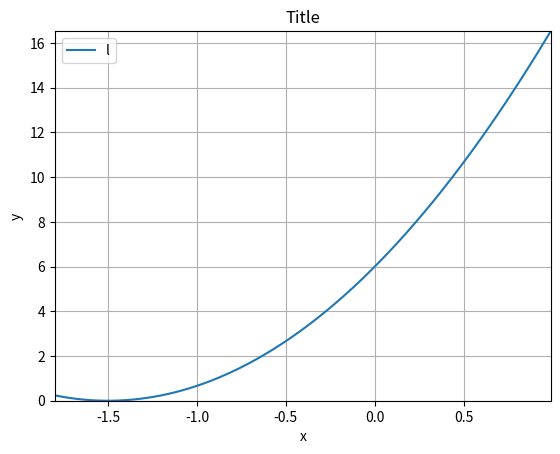

Recreate this plot in Python.
"""
plot_drawer.py: Module for drawing 2D plots with given coordinates
"""

import matplotlib.pyplot as plt


def draw_plot(x_set: list, y_set: list, filename=None,
              title=None, xlabel=None, ylabel=None, legend=None,
              min_x=None, max_x=None, min_y=None, max_y=None,
              grid=True) -> None:
    """
    Draws a plot from a given lists of x and y points

    :param x_set: list of x coordinates
    :param y_set: lsit of y coordinates
    :param filename: name of file used for output. Opens a window with plot if not specified
    :param title: title of plot displayed on top of it
    :param xlabel: name for x axis
    :param ylabel: name for y axis
    :param legend: name of line
    :param min_x: minimum x value displayed. Minimum of x_set by default
    :param max_x: maximum x value displayed. Maximum of y_set by default
    :param min_y: minimum y value displayed. Minimum of x_set by default
    :param max_y: maximum y value displayed. Maximum of y_set by default
    :param grid: toggles grid drawing
    """
    # TODO: support of multiple coordinate sets
    # f = (lambda *x: list(x))(x_set)
    # print(f)

    # TODO: handle properly
    assert len(x_set) == len(y_set)
    line = plt.plot(x_set, y_set)

    # Max and min values for axis
    if not min_x:
        min_x = min(x_set)
    if not max_x:
        max_x = max(x_set)
    if not min_y:
        min_y = min(y_set)
    if not max_y:
        max_y = max(y_set)
    plt.axis([min_x, max_x, min_y, max_y])

    # Title of a plot
    if title:
        plt.title(title)

    # Set X and Y labels
    if xlabel:
        plt.xlabel(xlabel)
    if ylabel:
        plt.ylabel(ylabel)

    # Legend - description for a line on plot
    if legend:
        plt.legend(line, legend, loc='best')

    # Toggles grid painting
    if grid:
        plt.grid()

    if filename:
        try:
            plt.savefig(filename)
        except ValueError:
            print("Unsupported output format! Supported formats: eps, pdf, pgf, png, ps, raw, rgba, svg, svgz")
    else:
        plt.show()


def get_xs(min_value, max_value, precision=1.0) -> list:
    """
    Return list of x values from min to max with a given precision

    :param min_value: minimum value in range
    :param max_value: maximum value in range
    :param precision: precision for calculation, must be power of 10.
                      Less value means more accurate calculation
    :return: list contains x coordinates
    """
    multiplier = int(precision ** (-1))
    return [x / multiplier for x in range(int(min_value * multiplier), int(max_value * multiplier) + multiplier)]


def get_ys(x_set: list, func) -> list:
    """
    Return list of y values calculated by provided function

    :param x_set: list of x coordinate values
    :param func: function used to calculate y
    :return: list contains y coordinates
    """
    return [func(x) for x in x_set]


if __name__ == "__main__":

    def f(x):
        return 6 * (1 - (x / -1.5)) ** 2

    xs = get_xs(-1.8, 0, 0.01)
    ys = get_ys(xs, f)

    draw_plot(xs, ys, filename=None,
              title="Title", xlabel="x", ylabel="y", legend="line")
